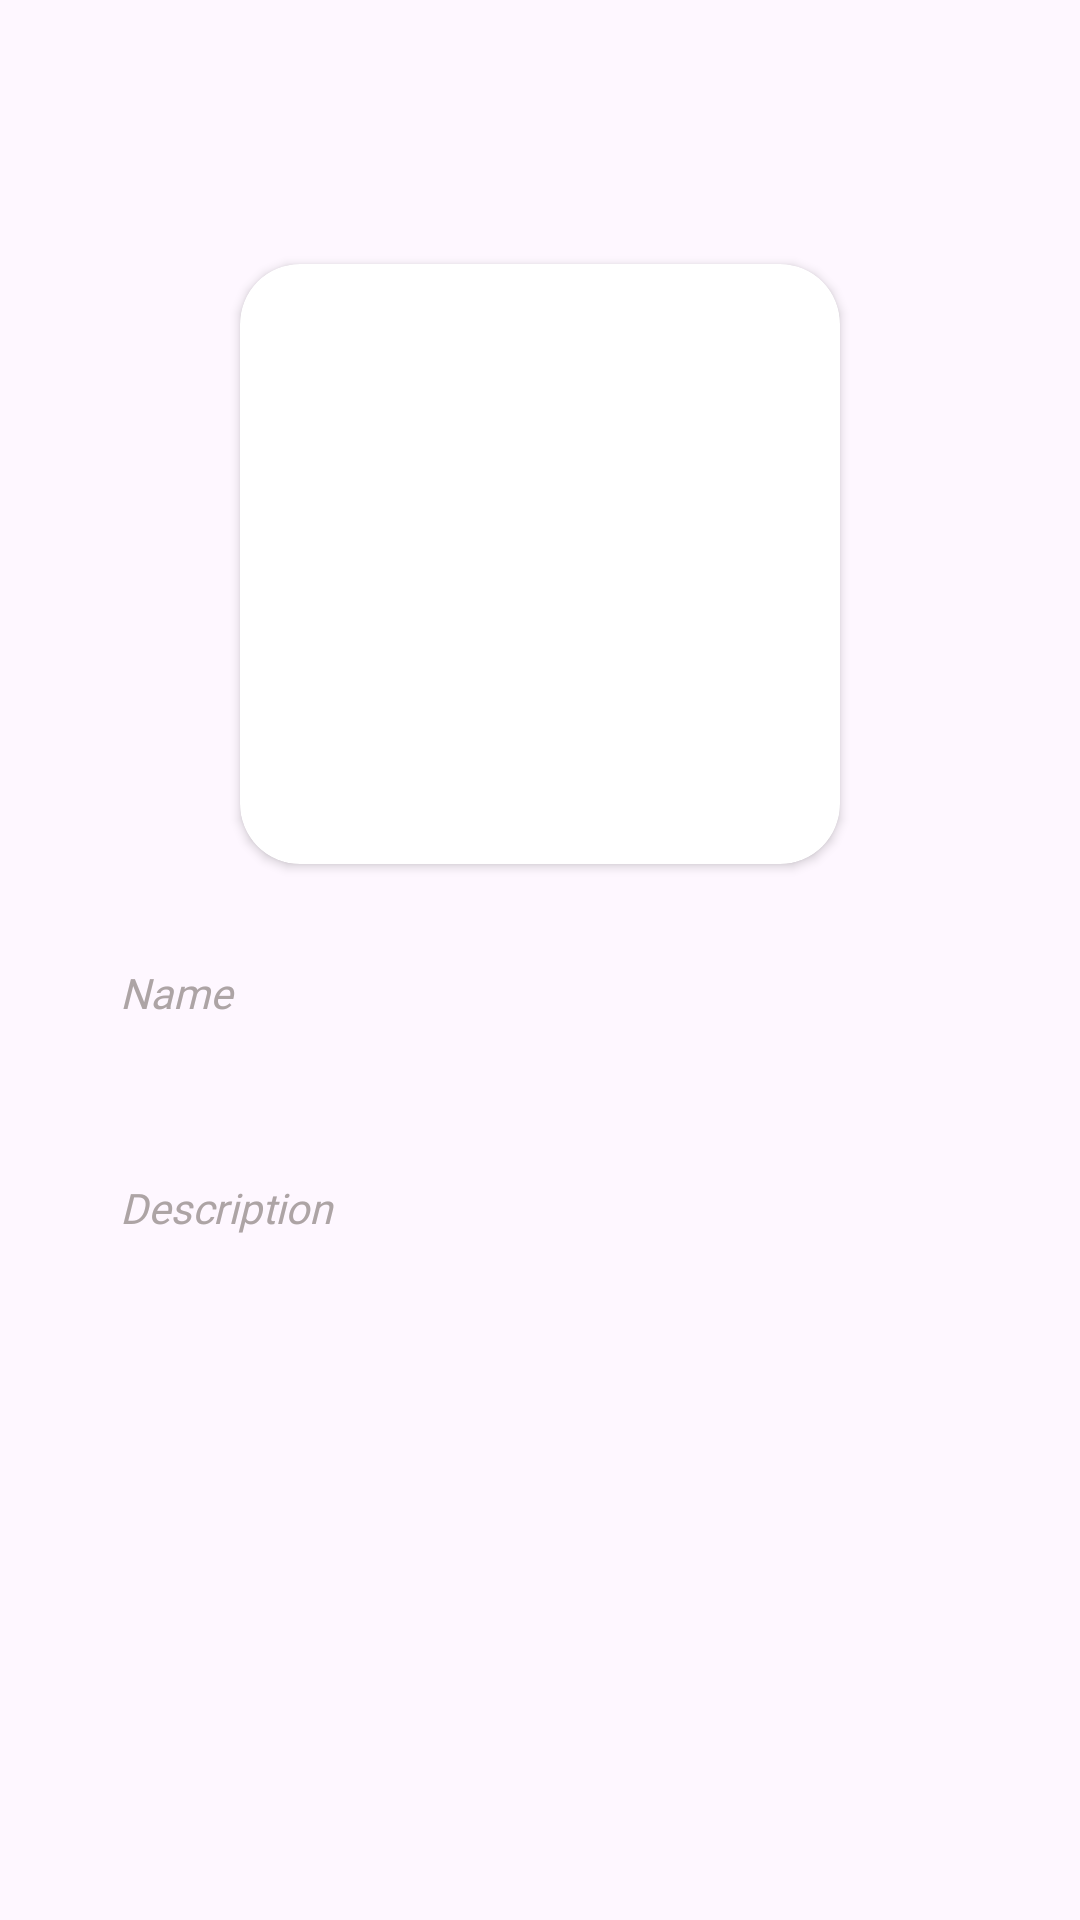

Layout XML and referenced resources for this Android screen:
<!-- AndroidManifest.xml: application theme Theme.StoryAppsNew -->
<!-- res/layout/activity_story_detail.xml -->
<?xml version="1.0" encoding="utf-8"?>
<androidx.constraintlayout.widget.ConstraintLayout xmlns:android="http://schemas.android.com/apk/res/android"
    xmlns:app="http://schemas.android.com/apk/res-auto"
    xmlns:tools="http://schemas.android.com/tools"
    android:layout_width="match_parent"
    android:layout_height="match_parent"
    tools:context=".ui.story.detail.StoryDetailActivity">

    <androidx.cardview.widget.CardView
        android:id="@+id/cv_detail_photo"
        android:layout_width="wrap_content"
        android:layout_height="wrap_content"
        app:cardCornerRadius="20dp"
        app:layout_constraintBottom_toBottomOf="parent"
        app:layout_constraintEnd_toEndOf="parent"
        app:layout_constraintStart_toStartOf="parent"
        app:layout_constraintTop_toTopOf="parent"
        app:layout_constraintVertical_bias="0.2">

        <ImageView
            android:id="@+id/iv_detail_photo"
            android:layout_width="200dp"
            android:layout_height="200dp"
            android:scaleType="centerCrop"
            android:transitionName="photo"
            tools:ignore="ContentDescription" />
    </androidx.cardview.widget.CardView>


    <TextView
        android:id="@+id/tv_title_name"
        style="@style/light"
        android:layout_width="0dp"
        android:layout_height="wrap_content"
        android:layout_marginHorizontal="@dimen/spacing_40"
        android:text="@string/name"
        android:textColor="@color/gray_200"
        android:textStyle="italic"
        android:transitionName="name"
        app:layout_constraintBottom_toBottomOf="parent"
        app:layout_constraintEnd_toEndOf="parent"
        app:layout_constraintHorizontal_bias="0"
        app:layout_constraintStart_toStartOf="parent"
        app:layout_constraintTop_toBottomOf="@+id/cv_detail_photo"
        app:layout_constraintVertical_bias="0.1" />

    <TextView
        android:id="@+id/tv_detail_name"
        style="@style/regular"
        android:layout_width="0dp"
        android:layout_height="wrap_content"
        android:layout_marginHorizontal="@dimen/spacing_40"
        android:transitionName="name"
        app:layout_constraintBottom_toBottomOf="parent"
        app:layout_constraintEnd_toEndOf="parent"
        app:layout_constraintHorizontal_bias="0"
        app:layout_constraintStart_toStartOf="parent"
        app:layout_constraintTop_toBottomOf="@+id/tv_title_name"
        app:layout_constraintVertical_bias="0.03" />

    <TextView
        android:id="@+id/tv_title_description"
        style="@style/light"
        android:layout_width="0dp"
        android:layout_height="wrap_content"
        android:layout_marginHorizontal="@dimen/spacing_40"
        android:text="@string/description"
        android:textColor="@color/gray_200"
        android:textStyle="italic"
        app:layout_constraintBottom_toBottomOf="parent"
        app:layout_constraintEnd_toEndOf="parent"
        app:layout_constraintHorizontal_bias="0"
        app:layout_constraintStart_toStartOf="parent"
        app:layout_constraintTop_toBottomOf="@+id/tv_detail_name"
        app:layout_constraintVertical_bias="0.1" />

    <TextView
        android:id="@+id/tv_detail_description"
        style="@style/regular"
        android:layout_width="0dp"
        android:layout_height="wrap_content"
        android:layout_marginHorizontal="@dimen/spacing_40"
        android:transitionName="description"
        app:layout_constraintBottom_toBottomOf="parent"
        app:layout_constraintEnd_toEndOf="parent"
        app:layout_constraintHorizontal_bias="0"
        app:layout_constraintStart_toStartOf="parent"
        app:layout_constraintTop_toBottomOf="@+id/tv_title_description"
        app:layout_constraintVertical_bias="0.03" />

    <ProgressBar
        android:id="@+id/progress_bar"
        android:layout_width="wrap_content"
        android:layout_height="wrap_content"
        android:theme="@style/Widget.ProgressBar"
        android:visibility="gone"
        app:layout_constraintBottom_toBottomOf="parent"
        app:layout_constraintEnd_toEndOf="parent"
        app:layout_constraintStart_toStartOf="parent"
        app:layout_constraintTop_toTopOf="parent" />

</androidx.constraintlayout.widget.ConstraintLayout>
<!-- resources referenced by this layout -->
<resources>
  <color name="gray_200">#ADA4A5</color>
  <dimen name="spacing_40">40dp</dimen>
  <string name="description">Description</string>
  <string name="name">Name</string>
  <style name="Widget.ProgressBar" parent="@style/Theme.AppCompat">
          <item name="colorAccent">@color/purple_200</item>
      </style>
  <style name="light">
          <item name="android:fontFamily">@font/poppins_light</item>
          <item name="android:textColor">@color/black_400</item>
      </style>
  <style name="regular">
          <item name="android:fontFamily">@font/poppins_regular</item>
          <item name="android:textColor">@color/black_400</item>
      </style>
  <style name="Theme.StoryAppsNew" parent="Base.Theme.StoryAppsNew" />
  <color name="purple_200">#FFBB86FC</color>
  <color name="black_400">#1D1617</color>
  <style name="Base.Theme.StoryAppsNew" parent="Theme.Material3.DayNight.NoActionBar">
          
          
      </style>
</resources>
